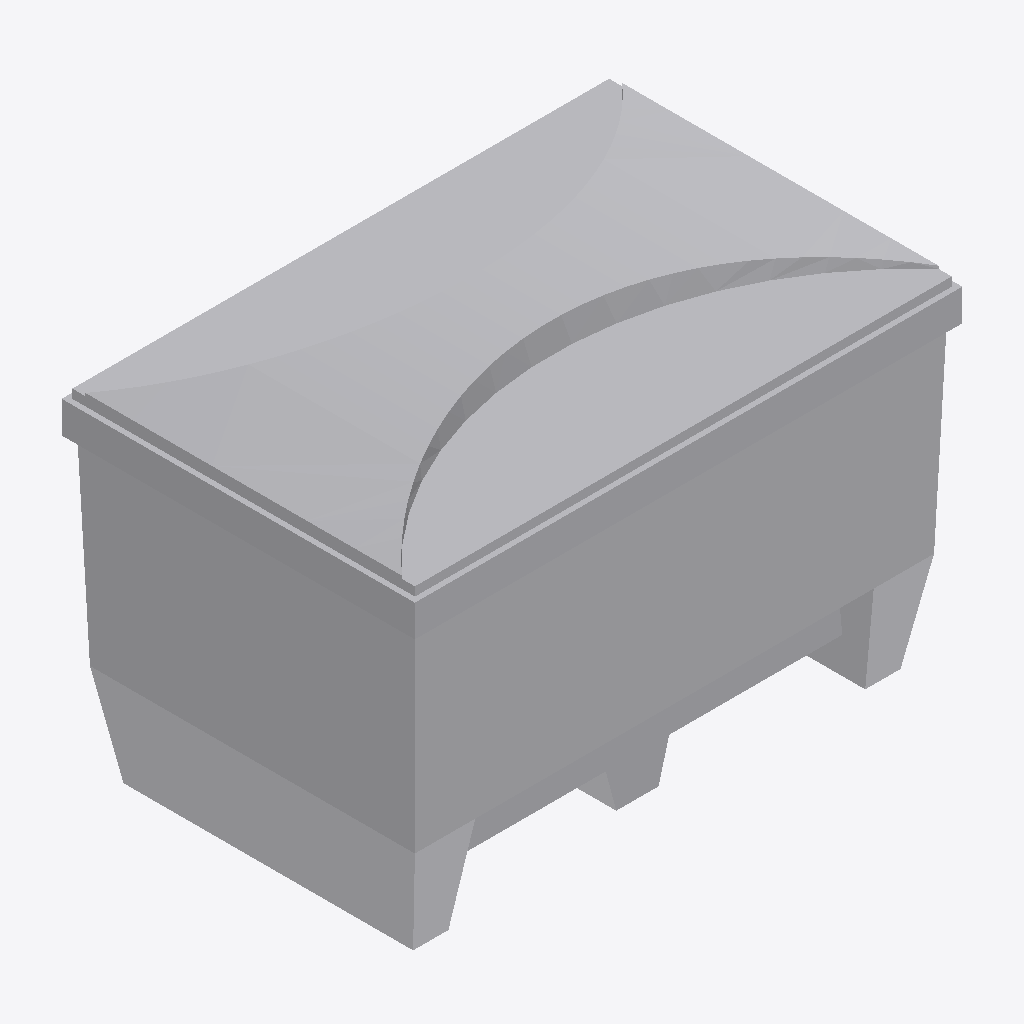
Isometric view of an IFC building model (IFC-SPF (STEP), schema IFC4, length unit metre), seen from the south-west, elements coloured by IFC class: 1 other element (light grey).
Extent 1.6 m × 1.0 m × 1.1 m (x, y, z). Storeys (1): Ebene 0 at 0.00 m. Elements (1): 1 IfcBuildingElementProxy.

HEADER;
FILE_DESCRIPTION(('ViewDefinition [CoordinationView_V2.0]','ExchangeRequirement []'),'2;1');
FILE_NAME('','2024-05-07T10:28:29',(''),(''),'ODA IFC SDK 22.6','22.1.1.516 - Exporter 22.1.1.516 - Default UI','');
FILE_SCHEMA(('IFC4'));
ENDSEC;
DATA;
#93=IFCPROJECT('3JkdSrIPPFBg8WI9Yiw3Uw',#20,'',$,$,'','',(#86),#83);
#105=IFCSITE('3JkdSrIPPFBg8WI9Yiw3Uu',#20,'Default',$,$,#104,$,$,.ELEMENT.,(42,24,53,508911),(-71,-15,-29,-58837),0.0,$,$);
#95=IFCBUILDING('3JkdSrIPPFBg8WI9Yiw3Ux',#20,'',$,$,#16,$,'',.ELEMENT.,$,$,#94);
#98=IFCBUILDINGSTOREY('3JkdSrIPPFBg8WI9XJ5yzH',#20,'Ebene 0',$,'Ebene:Ebene 1',#97,$,'Ebene 0',.ELEMENT.,0.0);
#440=IFCBUILDINGELEMENTPROXY('1i6pAm_OnA7es5OO9i1hxV',#20,'DB_Streugutbehaelter_800l:800l:6394',$,'DB_Streugutbehaelter_800l:800l',#439,#437,'6394',.NOTDEFINED.);
ENDSEC;
